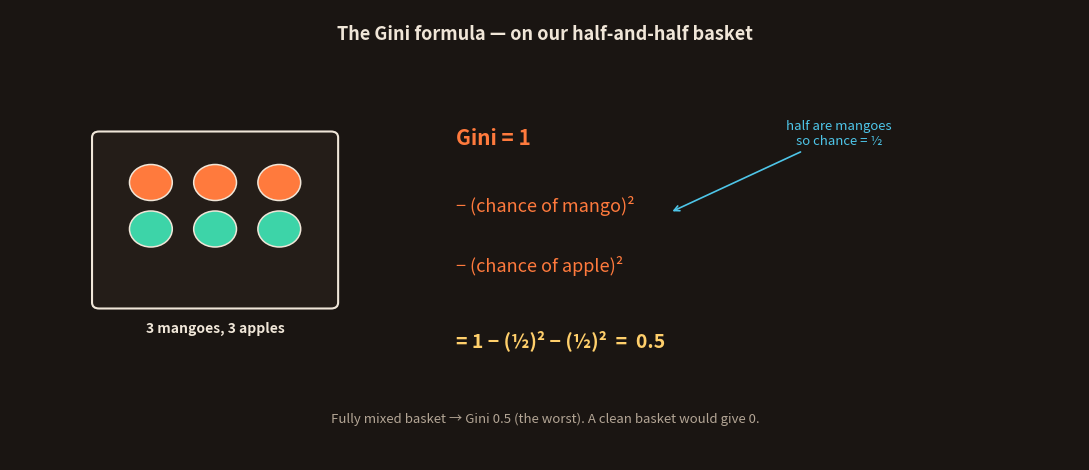

The matplotlib source for this figure: (Note: this script raises an exception after producing the figure.)
import matplotlib; matplotlib.use('Agg')
import matplotlib.pyplot as plt
from matplotlib.patches import FancyBboxPatch, Circle, FancyArrowPatch
BG='#1a1512'; CARD='#241d18'; FG='#f0e6d8'; SAF='#FF7A3D'; TEAL='#4EC5E8'; GRN='#3dd4a8'; YEL='#FFCF6B'; MUT='#b3a595'; RED='#e06a6a'
plt.rcParams.update({'text.color':FG})

def draw_basket(ax,cx,cy,fruits,w=2.6,h=2.2):
    ax.add_patch(FancyBboxPatch((cx-w/2,cy-h/2),w,h,boxstyle="round,pad=0.08",fc=CARD,ec=FG,lw=1.5))
    cols=3
    for i,col in enumerate(fruits):
        r=i//cols; c=i%cols
        fx=cx-0.72+c*0.72; fy=cy+0.5-r*0.62
        ax.add_patch(Circle((fx,fy),0.24,fc=col,ec=FG,lw=1.1))

# ---- IMG A: the Gini formula shown on the half-half basket ----
fig,ax=plt.subplots(figsize=(11,4.8)); ax.set_xlim(0,12); ax.set_ylim(0,6); ax.axis('off'); fig.patch.set_facecolor(BG)
ax.text(6,5.6,'The Gini formula — on our half-and-half basket',ha='center',fontsize=13,fontweight='bold',color=FG)
draw_basket(ax,2.3,3.2,[SAF,SAF,SAF,GRN,GRN,GRN])
ax.text(2.3,1.7,'3 mangoes, 3 apples',ha='center',fontsize=10,color=FG,fontweight='bold')
# the formula worked out, step by step, to the right
ax.text(5.0,4.2,'Gini = 1',ha='left',fontsize=15,color=SAF,fontweight='bold')
ax.text(5.0,3.3,'− (chance of mango)²',ha='left',fontsize=13,color=SAF)
ax.text(5.0,2.5,'− (chance of apple)²',ha='left',fontsize=13,color=SAF)
ax.text(5.0,1.5,'= 1 − (½)² − (½)²  =  0.5',ha='left',fontsize=14,color=YEL,fontweight='bold')
# annotate the ½
ax.annotate('half are mangoes\nso chance = ½',xy=(7.4,3.3),xytext=(9.3,4.2),fontsize=9.5,color=TEAL,ha='center',arrowprops=dict(arrowstyle='->',color=TEAL,lw=1.2))
ax.text(6,0.5,'Fully mixed basket → Gini 0.5 (the worst). A clean basket would give 0.',ha='center',fontsize=9.5,color=MUT,style='italic')
plt.tight_layout(); plt.savefig('topics/02-machine-learning/images/24-gini-formula.png',dpi=150,facecolor=BG,bbox_inches='tight'); plt.close()

# ---- IMG B: how it chooses — messy basket splits into 2 cleaner baskets ----
fig,ax=plt.subplots(figsize=(11,5))
ax.set_xlim(0,12); ax.set_ylim(0,7); ax.axis('off'); fig.patch.set_facecolor(BG)
ax.text(6,6.6,'How the tree chooses: pick the question that makes cleaner baskets',ha='center',fontsize=13,fontweight='bold',color=FG)
# before: one messy basket
draw_basket(ax,2.3,4.0,[SAF,GRN,SAF,GRN,SAF,GRN])
ax.text(2.3,2.4,'BEFORE\nmixed (Gini 0.5)',ha='center',fontsize=10,color=RED,fontweight='bold')
# question box
ax.add_patch(FancyBboxPatch((4.7,3.3),2.2,1.3,boxstyle="round,pad=0.06",fc=YEL,ec=FG,lw=1.4))
ax.text(5.8,3.95,'Is it\norange?',ha='center',va='center',color='#1a1512',fontsize=11,fontweight='bold')
ax.add_patch(FancyArrowPatch((3.7,4.0),(4.7,4.0),arrowstyle='-|>',mutation_scale=18,lw=2,color=FG))
# after: two clean baskets
draw_basket(ax,9.2,5.2,[SAF,SAF,SAF],w=2.2,h=1.7)
ax.text(9.2,4.05,'all mangoes (Gini 0) ✔',ha='center',fontsize=9.5,color=GRN,fontweight='bold')
draw_basket(ax,9.2,2.3,[GRN,GRN,GRN],w=2.2,h=1.7)
ax.text(9.2,1.15,'all apples (Gini 0) ✔',ha='center',fontsize=9.5,color=GRN,fontweight='bold')
ax.add_patch(FancyArrowPatch((6.9,4.3),(8.1,5.2),arrowstyle='-|>',mutation_scale=16,lw=1.8,color=GRN))
ax.add_patch(FancyArrowPatch((6.9,3.7),(8.1,2.3),arrowstyle='-|>',mutation_scale=16,lw=1.8,color=GRN))
ax.text(6,0.3,'A good question turns one messy basket into two clean ones. That drop in mess = "information gain".',ha='center',fontsize=9.5,color=MUT,style='italic')
plt.tight_layout(); plt.savefig('topics/02-machine-learning/images/25-how-it-chooses.png',dpi=150,facecolor=BG,bbox_inches='tight'); plt.close()
print("2 more day7 diagrams generated")
